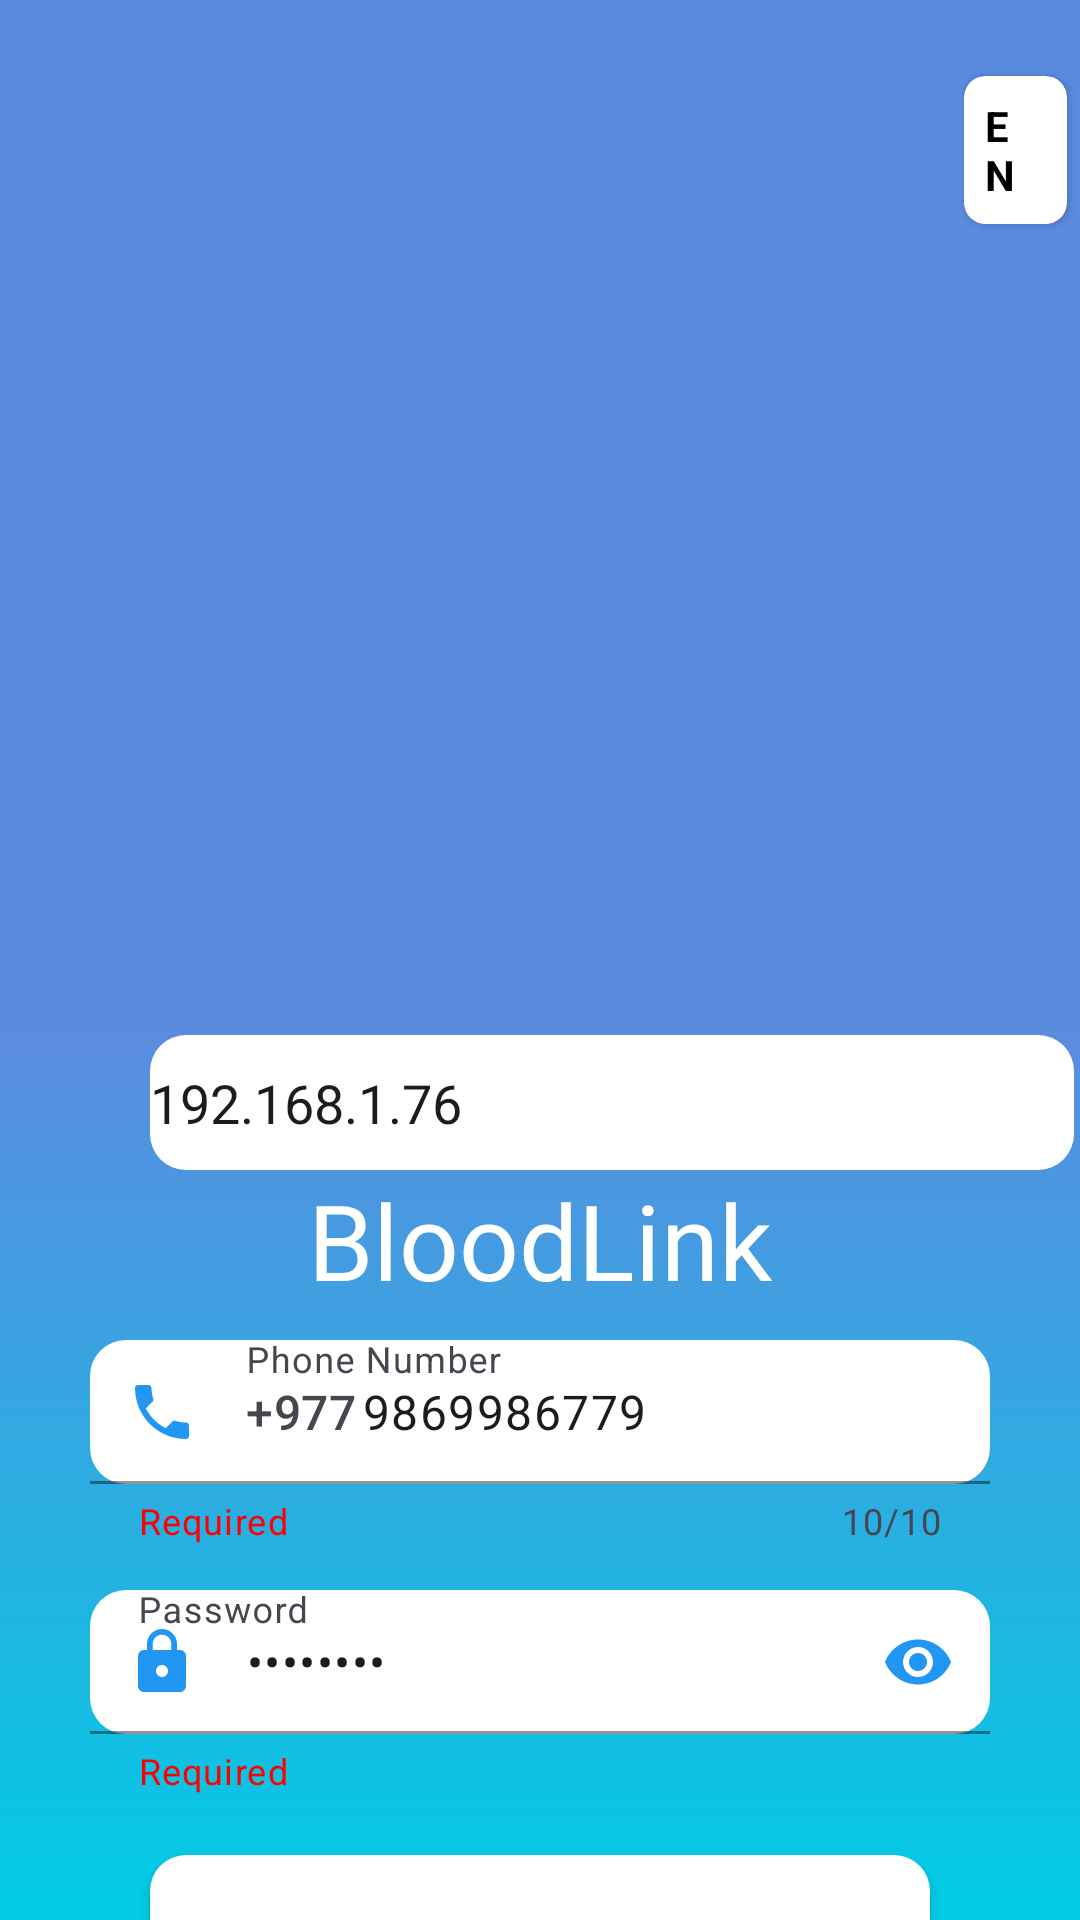

Write the Android layout XML for this screen, with the resource values it uses.
<!-- AndroidManifest.xml: application theme Theme.BloodLink -->
<!-- res/layout/activity_main.xml -->
<?xml version="1.0" encoding="utf-8"?>
<LinearLayout xmlns:android="http://schemas.android.com/apk/res/android"
    xmlns:app="http://schemas.android.com/apk/res-auto"
    xmlns:tools="http://schemas.android.com/tools"
    android:layout_width="match_parent"
    android:layout_height="match_parent"
    android:background="@drawable/background"
    android:orientation="vertical"
    tools:context=".Login_SignUp_ForgetPassword_Portal.MainActivity">
    <RelativeLayout
        android:layout_width="match_parent"
        android:layout_height="wrap_content">

        <androidx.cardview.widget.CardView
            android:id="@+id/languagechooseBtn"
            android:layout_width="wrap_content"
            android:layout_height="wrap_content"
            android:layout_alignParentStart="true"
            android:layout_alignParentTop="true"
            android:layout_alignParentRight="true"
            android:layout_marginStart="317dp"
            android:layout_marginTop="20dp"
            android:layout_marginRight="20dp"
            android:clickable="true"
            app:cardCornerRadius="7dp"
            app:cardUseCompatPadding="true">

            <LinearLayout
                android:layout_width="match_parent"
                android:layout_height="wrap_content"
                android:orientation="horizontal"
                android:padding="7dp">

                <TextView
                    android:layout_width="wrap_content"
                    android:layout_height="wrap_content"
                    android:layout_marginRight="10dp"
                    android:clickable="true"
                    android:text="@string/en"
                    android:textColor="@color/black"
                    android:textSize="14sp"
                    android:textStyle="bold" />

                <ImageView
                    android:layout_width="match_parent"
                    android:layout_height="match_parent"
                    android:src="@drawable/baseline_keyboard_arrow_down_24"></ImageView>
            </LinearLayout>


        </androidx.cardview.widget.CardView>


        

    </RelativeLayout>
    <ImageView
        android:id="@+id/imageView"
        android:layout_width="156dp"
        android:layout_height="210dp"

        android:layout_gravity="center"
        android:layout_marginTop="55dp"
        app:srcCompat="@drawable/blood"
        android:contentDescription="TODO" />

    <EditText
        android:id="@+id/ipAddress"
        android:layout_width="308dp"
        android:layout_height="45dp"
        android:layout_marginLeft="50dp"
        android:background="@drawable/edit_round"
        android:ems="10"
        android:hint="Enter Ip address"
        android:text="192.168.1.76" />

    <TextView
        android:id="@+id/titleTextView"
        android:layout_width="match_parent"
        android:layout_height="wrap_content"
        android:text="BloodLink"
        android:textAlignment="center"
        android:textColor="#ffff"
        android:textSize="35dp"
        android:fontFamily="@font/font1"/>
    <com.google.android.material.textfield.TextInputLayout
        android:id="@+id/phoneContainer"
        style="@style/Widget.Material3.TextInputLayout.OutlinedBox.Dense"
        android:layout_width="match_parent"
        android:layout_height="wrap_content"

        android:layout_marginHorizontal="30dp"
        android:layout_marginTop="10dp"
        app:boxBackgroundColor="@color/white"
        app:boxStrokeColor="@color/Lightblue"
        app:boxBackgroundMode="filled"
        app:boxCornerRadiusBottomEnd="12dp"
        app:boxCornerRadiusBottomStart="12dp"
        app:boxCornerRadiusTopEnd="12dp"
        app:boxCornerRadiusTopStart="12dp"
        app:endIconMode="clear_text"
        app:endIconTint="#2196F3"
        app:helperText="@string/required"
        app:counterEnabled="true"

        app:helperTextTextColor="@color/red"
        app:startIconDrawable="@drawable/baseline_phone_24"
        app:startIconTint="#2196F3"
        app:prefixText="+977"
        app:counterMaxLength="10"
        >

        <com.google.android.material.textfield.TextInputEditText
            android:id="@+id/phoneEditText"
            android:layout_width="match_parent"
            android:layout_height="match_parent"
            android:hint="@string/phone_number"
            android:inputType="phone"
            android:lines="1"
            android:text="9869986779" />
    </com.google.android.material.textfield.TextInputLayout>




    <com.google.android.material.textfield.TextInputLayout
        android:id="@+id/passwordContainer"
        style="@style/Widget.Material3.TextInputLayout.OutlinedBox.Dense"
        android:layout_width="match_parent"
        android:layout_height="wrap_content"
        android:layout_marginHorizontal="30dp"
        android:layout_marginTop="15dp"
        app:boxBackgroundColor="@color/white"
        app:boxStrokeColor="#2196F3"
        app:boxBackgroundMode="filled"
        app:boxCornerRadiusBottomEnd="12dp"
        app:boxCornerRadiusBottomStart="12dp"

        app:boxCornerRadiusTopEnd="12dp"
        app:boxCornerRadiusTopStart="12dp"


        app:endIconMode="password_toggle"
        app:endIconTint="#2196F3"
        app:helperText="@string/required"
        app:helperTextTextColor="@color/red"
        app:startIconDrawable="@drawable/baseline_lock_24"
        app:startIconTint="#2196F3">

        <com.google.android.material.textfield.TextInputEditText
            android:id="@+id/passwordEditText"
            android:layout_width="match_parent"
            android:layout_height="match_parent"
            android:hint="@string/password"
            android:inputType="textPassword"
            android:lines="1"
            android:text="Tero@123" />
    </com.google.android.material.textfield.TextInputLayout>



    <Button
        android:id="@+id/loginBtn"
        android:layout_width="match_parent"
        android:layout_height="48dp"
        android:text="@string/login"
        android:textAlignment="center"
        android:textColor="#ffff"
        android:textSize="18dp"
        android:background="@drawable/edit_round"
        android:layout_marginTop="20dp"
        android:layout_marginRight="50dp"
        android:layout_marginLeft="50dp"
        />
    <Button
        android:id="@+id/signUpBtn"
        android:layout_width="match_parent"
        android:layout_height="48dp"
        android:text="@string/sign_up"
        android:textAlignment="center"
        android:textColor="#ffff"
        android:textSize="18dp"
        android:background="@drawable/edit_round"
        android:layout_marginTop="20dp"
        android:layout_marginRight="50dp"
        android:layout_marginLeft="50dp"
        />
    <TextView
        android:id="@+id/textView3"
        android:layout_width="match_parent"
        android:layout_height="50dp"
        android:text="@string/forgot_password"
        android:textAlignment="center"
        android:textColor="#ffff"
        android:textSize="18dp"
        android:layout_marginTop="15dp"
        android:layout_marginRight="50dp"
        android:layout_marginLeft="50dp"
        android:contextClickable="true"
        />

</LinearLayout>
<!-- resources referenced by this layout -->
<resources>
  <color name="Lightblue">#33a8cc</color>
  <color name="black">#FF000000</color>
  <color name="red">#ff0000 </color>
  <color name="white">#FFFFFFFF</color>
  <!-- drawable background: png bitmap (drawable, 5078 bytes) -->
  <!-- drawable baseline_lock_24 (drawable) -->
  <vector android:height="24dp" android:tint="#0384CD"
      android:viewportHeight="24" android:viewportWidth="24"
      android:width="24dp" xmlns:android="http://schemas.android.com/apk/res/android">
      <path android:fillColor="@android:color/white" android:pathData="M18,8h-1L17,6c0,-2.76 -2.24,-5 -5,-5S7,3.24 7,6v2L6,8c-1.1,0 -2,0.9 -2,2v10c0,1.1 0.9,2 2,2h12c1.1,0 2,-0.9 2,-2L20,10c0,-1.1 -0.9,-2 -2,-2zM12,17c-1.1,0 -2,-0.9 -2,-2s0.9,-2 2,-2 2,0.9 2,2 -0.9,2 -2,2zM15.1,8L8.9,8L8.9,6c0,-1.71 1.39,-3.1 3.1,-3.1 1.71,0 3.1,1.39 3.1,3.1v2z"/>
  </vector>
  <!-- drawable baseline_phone_24 (drawable) -->
  <vector android:height="24dp" android:tint="#0384CD"
      android:viewportHeight="24" android:viewportWidth="24"
      android:width="24dp" xmlns:android="http://schemas.android.com/apk/res/android">
      <path android:fillColor="@android:color/white" android:pathData="M6.62,10.79c1.44,2.83 3.76,5.14 6.59,6.59l2.2,-2.2c0.27,-0.27 0.67,-0.36 1.02,-0.24 1.12,0.37 2.33,0.57 3.57,0.57 0.55,0 1,0.45 1,1V20c0,0.55 -0.45,1 -1,1 -9.39,0 -17,-7.61 -17,-17 0,-0.55 0.45,-1 1,-1h3.5c0.55,0 1,0.45 1,1 0,1.25 0.2,2.45 0.57,3.57 0.11,0.35 0.03,0.74 -0.25,1.02l-2.2,2.2z"/>
  </vector>
  <!-- drawable edit_round (drawable) -->
  <?xml version="1.0" encoding="utf-8"?>
  <shape xmlns:android="http://schemas.android.com/apk/res/android"
  android:shape="rectangle">
      <solid android:color="#ffff"/>
       <corners android:radius="12dp"/>
  
  </shape>
  <string name="en">EN</string>
  <string name="forgot_password">Forgot Password</string>
  <string name="login">Login</string>
  <string name="password">Password\n</string>
  <string name="phone_number">Phone Number\n</string>
  <string name="required">Required</string>
  <string name="sign_up">Sign Up</string>
  <style name="Theme.BloodLink" parent="Base.Theme.BloodLink" />
  <style name="Base.Theme.BloodLink" parent="Theme.Material3.DayNight.NoActionBar">
          
          
          <item name="android:windowTranslucentStatus">false</item>
  
      </style>
</resources>
